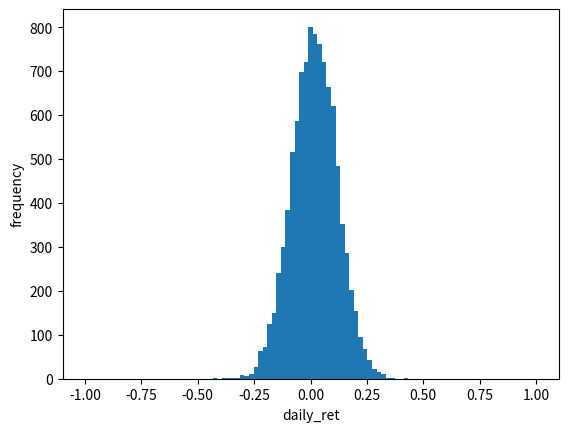

This chart was generated by the following Python code:
import numpy as np
import matplotlib.pyplot as plt


'''
all main function are in this class, including formating cleaning and calculation
'''
class investment:
    '''
    Constructor
    '''
    def __init__(self, positions, num_trails):
        self.positions = positions
        self.num_trails = num_trails
    
    '''
    convert the string that user input to a list of integer(for positions)
    and a single integer(for num_trails)
    '''
    def str2num(self, positions, num_trails):
        position_num=[]
        splited_positions = positions[1:-1].split(', ')
        for item in splited_positions:
            position_num.append(int(item))
        trails=int(num_trails)
        return position_num, trails
    
    '''
    Do calculation for one position, num_trails times, store the daily_return in a list
    '''
    def simulation_one(self, position, num_trails):
        cum_ret=[]
        daily_ret=[]
        for i in range(num_trails):
            position_value = 1000/position
            cum_ret_per = np.random.binomial(1, 0.51, position)*2*position_value                 
            cum_ret.append(sum(cum_ret_per))
            daily_ret.append(sum(cum_ret_per)/1000-1)
        return daily_ret
        
    '''
    Do calculation for all positions, store each daily_return in a dictionary
    '''
    def simulation(self, positions, num_trails):
        daily_ret_position={}
        for position in positions:
            daily_ret_position[position] = self.simulation_one(position, num_trails)
        return daily_ret_position
    
    '''
    plot the histogram and save them, write the statistics result to result.txt
    '''
    def plot_result(self,daily_ret_position):
        f = open('results.txt', 'w')
        for position in daily_ret_position.keys():
            plt.hist(daily_ret_position[position],100,range=[-1,1])
            plt.ylabel("frequency")
            plt.xlabel('daily_ret')
            plt.savefig("histogram_"+str(position).zfill(4)+"_pos.pdf")
            plt.close()
            all_simulation = np.asarray(daily_ret_position[position])
            ret_mean = np.mean(all_simulation)
            ret_std = np.std(all_simulation)
            f.write('Position: {0}\n'.format(position))
            f.write('mean: {0}'.format(ret_mean))
            f.write('   Std {0}\n\n'.format(ret_std))
        f.close()
        


i = investment("","")
positions=100
num_trails=10000
ans = i.simulation_one(positions, num_trails)    
plt.hist(ans,99,range=[-1,1])
plt.ylabel("frequency")
plt.xlabel('daily_ret')
plt.savefig("histogram_0100"+"_pos.pdf")
